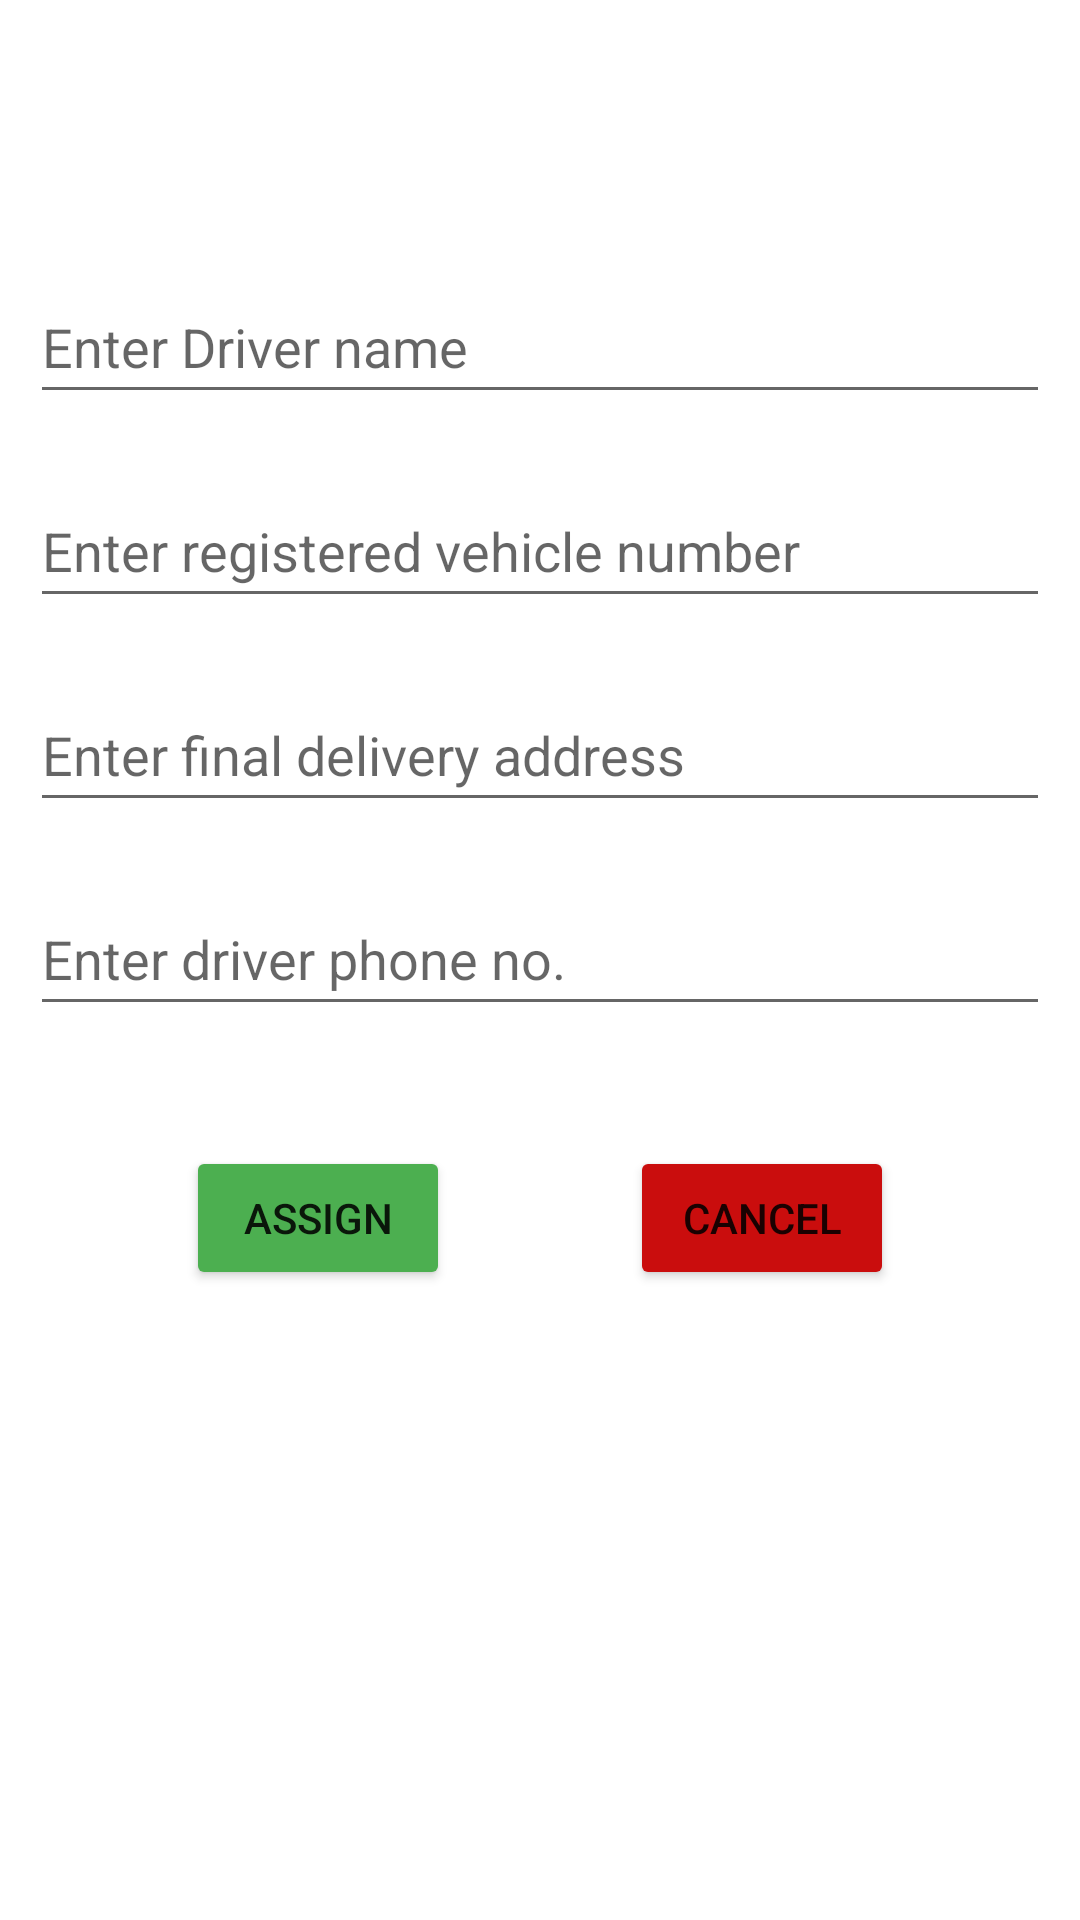

Write the Android layout XML for this screen, with the resource values it uses.
<!-- AndroidManifest.xml: application theme Theme.TransportKhata -->
<!-- res/layout/assign_driver_popup.xml -->
<?xml version="1.0" encoding="utf-8"?>
<LinearLayout xmlns:android="http://schemas.android.com/apk/res/android"
    xmlns:app="http://schemas.android.com/apk/res-auto"
    xmlns:tools="http://schemas.android.com/tools"
    android:layout_width="match_parent"
    android:layout_height="match_parent"
    android:orientation="vertical">


    <ImageView
        android:id="@+id/imageView"
        android:layout_width="70dp"
        android:layout_height="70dp"
        android:layout_gravity="center_horizontal"
        android:src="@drawable/ic_baseline_drive_eta_24" />

    <EditText
        android:id="@+id/driver_name"
        android:layout_width="match_parent"
        android:layout_height="wrap_content"
        android:layout_marginLeft="10dp"
        android:layout_marginTop="20dp"
        android:layout_marginRight="10dp"
        android:hint="Enter Driver name"
        android:minHeight="48dp" />

    <EditText
        android:id="@+id/truck_num"
        android:layout_width="match_parent"
        android:layout_height="wrap_content"
        android:layout_marginLeft="10dp"
        android:layout_marginTop="20dp"
        android:layout_marginRight="10dp"
        android:hint="Enter registered vehicle number"
        android:minHeight="48dp" />

    <EditText
        android:id="@+id/delivery_address"
        android:layout_width="match_parent"
        android:layout_height="wrap_content"
        android:layout_marginLeft="10dp"
        android:layout_marginTop="20dp"
        android:layout_marginRight="10dp"
        android:hint="Enter final delivery address"
        android:minHeight="48dp" />

    <EditText
        android:id="@+id/driver_phone"
        android:layout_width="match_parent"
        android:layout_height="wrap_content"
        android:inputType="number"
        android:maxLength="10"
        android:layout_marginLeft="10dp"
        android:layout_marginTop="20dp"
        android:layout_marginRight="10dp"
        android:hint="Enter driver phone no."
        android:minHeight="48dp" />

    <LinearLayout
        android:layout_width="match_parent"
        android:layout_height="wrap_content"
        android:orientation="horizontal"
        android:gravity="center_horizontal"
        android:layout_marginTop="40dp">

        <Button
            android:id="@+id/assign_driver_popup"
            android:layout_width="wrap_content"
            android:layout_height="wrap_content"
            android:backgroundTint="#4CAF50"
            android:layout_marginRight="30dp"
            android:text="Assign" />

        <Button
            android:id="@+id/cancel_driver_popup"
            android:layout_width="wrap_content"
            android:layout_height="wrap_content"
            android:backgroundTint="#CA0D0D"
            android:layout_marginLeft="30dp"
            android:text="Cancel" />

    </LinearLayout>


</LinearLayout>
<!-- resources referenced by this layout -->
<resources>
  <style name="Theme.TransportKhata" parent="Theme.MaterialComponents.DayNight.DarkActionBar">
          
          <item name="colorPrimary">@color/defaultBlue</item>
          <item name="colorPrimaryVariant">@color/purple_700</item>
          <item name="colorOnPrimary">@color/white</item>
          
          <item name="colorSecondary">@color/teal_200</item>
          <item name="colorSecondaryVariant">@color/teal_700</item>
          <item name="colorOnSecondary">@color/black</item>
          
          <item name="android:statusBarColor" tools:targetApi="l">?attr/colorPrimaryVariant</item>
          
      </style>
  <color name="defaultBlue">#1C439D</color>
  <color name="purple_700">#1C439D</color>
  <color name="white">#FFFFFFFF</color>
  <color name="teal_200">#FF03DAC5</color>
  <color name="teal_700">#FF018786</color>
  <color name="black">#FF000000</color>
</resources>
